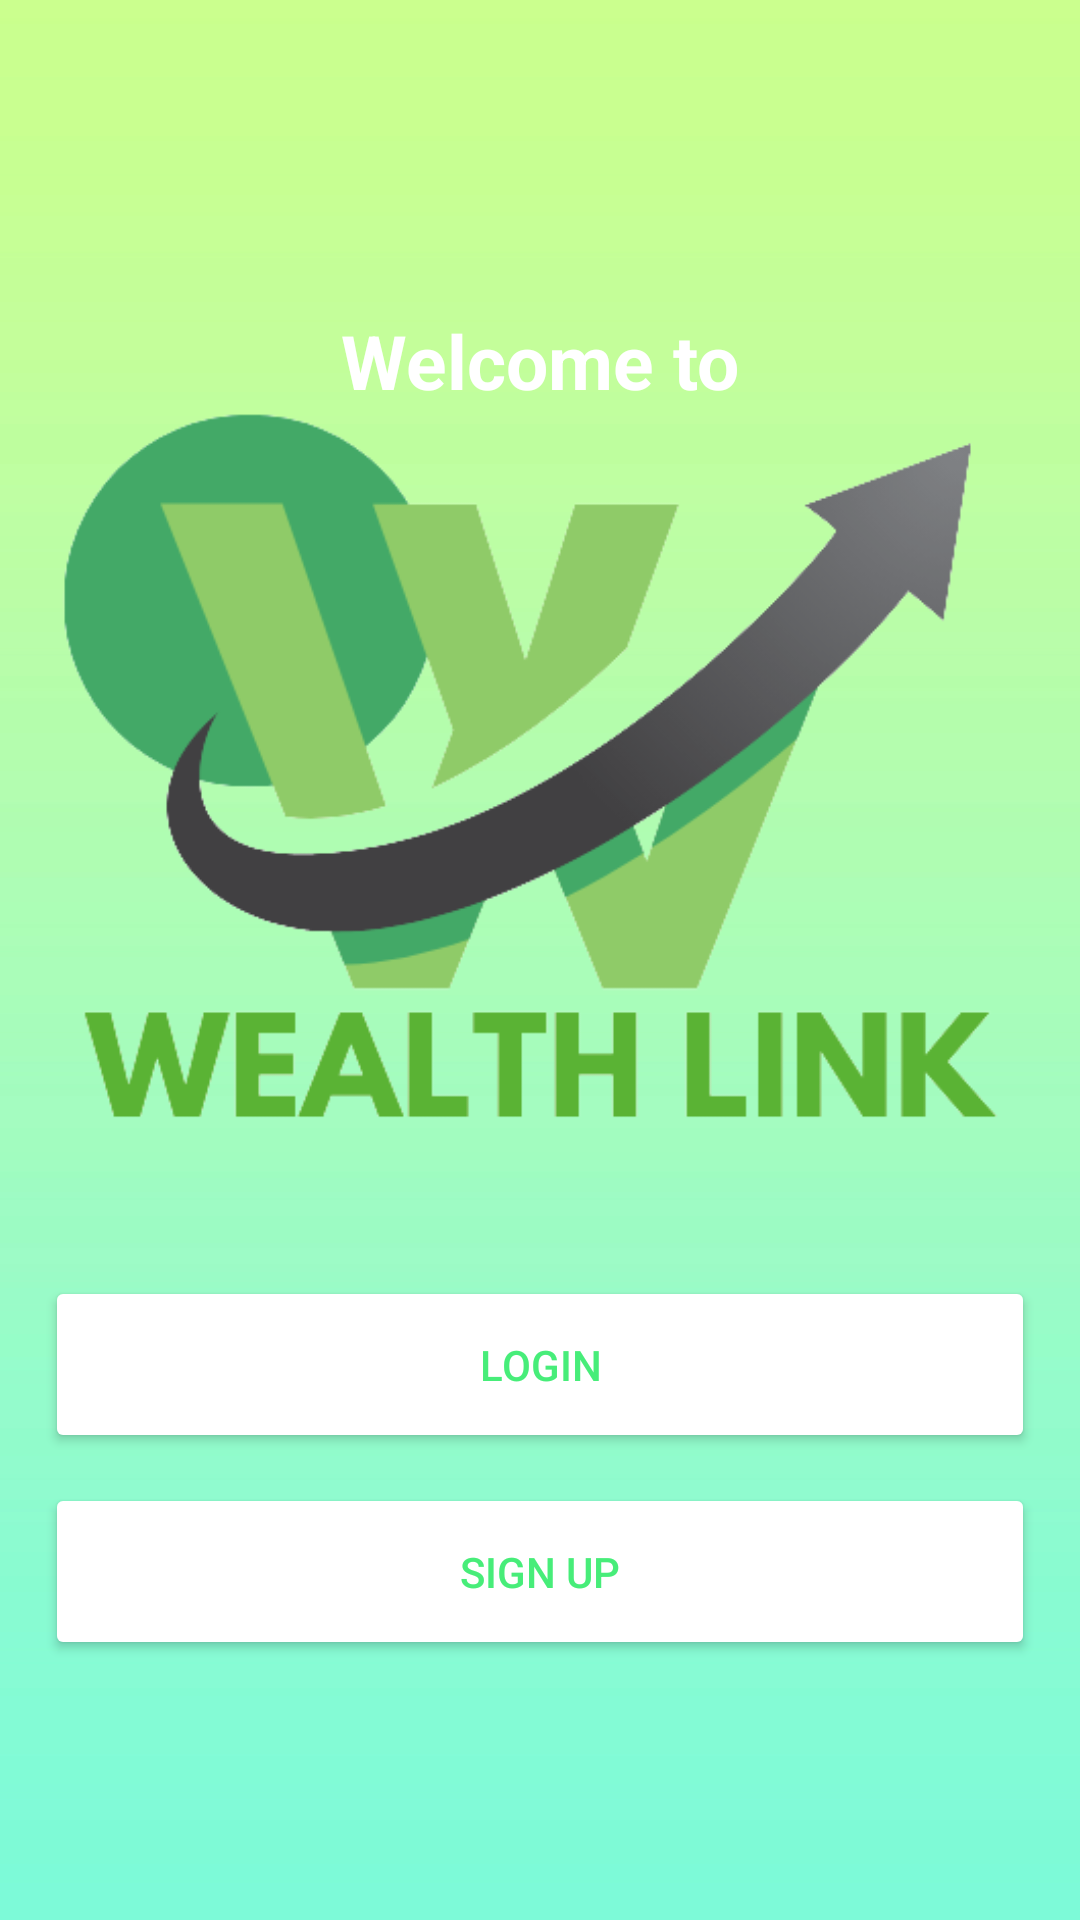

Write the Android layout XML for this screen, with the resource values it uses.
<!-- AndroidManifest.xml: application theme Theme.WealthLink -->
<!-- res/layout/activity_main.xml -->
<?xml version="1.0" encoding="utf-8"?>
<FrameLayout xmlns:android="http://schemas.android.com/apk/res/android"
    xmlns:app="http://schemas.android.com/apk/res-auto"
    xmlns:tools="http://schemas.android.com/tools"
    android:id="@+id/main"
    android:layout_width="match_parent"
    android:layout_height="match_parent"
    android:orientation="vertical"
    tools:context=".MainActivity"
    android:background="@drawable/bg1"
    >
    <LinearLayout
        android:layout_width="match_parent"
        android:layout_height="wrap_content"
        android:orientation="vertical">

        <FrameLayout
            android:layout_width="match_parent"
            android:layout_height="wrap_content"
            android:orientation="vertical"
            android:padding="20dp"
            android:layout_marginTop="90dp">

            <TextView
                android:layout_width="wrap_content"
                android:layout_height="wrap_content"
                android:text="Welcome to"
                android:textStyle="bold"
                android:textColor="@color/white"
                android:elevation="40dp"
                android:textSize="25dp"
                android:layout_marginTop="-140dp"
                android:layout_gravity="center"/>

            <ImageView
                android:layout_width="340dp"
                android:layout_height="300dp"
                app:srcCompat="@drawable/logo"
                android:layout_gravity="center"
                />
        </FrameLayout>


        <LinearLayout
            android:layout_width="380dp"
            android:layout_height="match_parent"
            android:orientation="vertical"
            android:padding="20dp"
            android:layout_gravity="center"
            android:layout_marginTop="-30dp">
            <Button
                android:id="@+id/btnLogin"
                android:layout_width="match_parent"
                android:layout_height="wrap_content"
                android:textColor="#47ed79"
                android:padding="20dp"
                android:layout_margin="5dp"
                android:backgroundTint="@color/white"
                android:text="LOGIN" />

            <Button
                android:id="@+id/btnSignUp"
                android:layout_width="match_parent"
                android:layout_height="wrap_content"
                android:textColor="#47ed79"
                android:padding="20dp"
                android:layout_margin="5dp"
                android:backgroundTint="@color/white"
                android:text="SIGN UP" />
        </LinearLayout>

    </LinearLayout>



</FrameLayout>
<!-- resources referenced by this layout -->
<resources>
  <!-- drawable bg1: jpg bitmap (drawable, 22472 bytes) -->
  <!-- drawable logo: png bitmap (drawable, 32669 bytes) -->
  <style name="Theme.WealthLink" parent="Base.Theme.WealthLink" />
  <style name="Base.Theme.WealthLink" parent="Theme.Material3.DayNight.NoActionBar">
          
          
      </style>
  <!-- not gathered from this repository: default colours our renderer supplied (Android Studio template values) -->
  <color name="white">#FFFFFFFF</color>
</resources>
